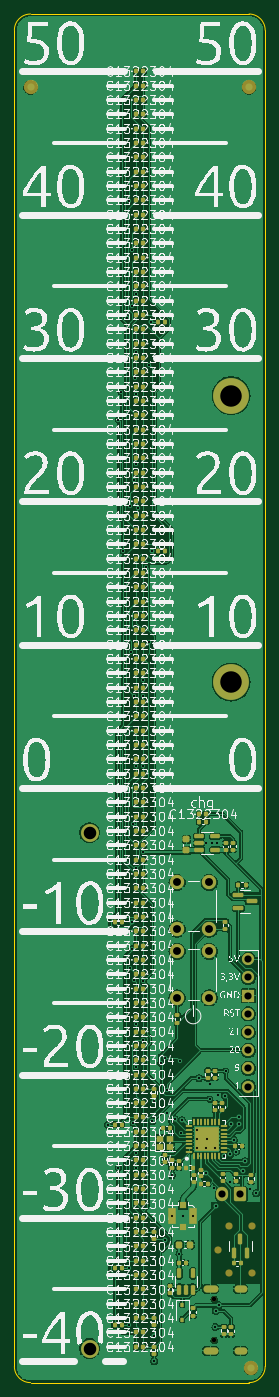
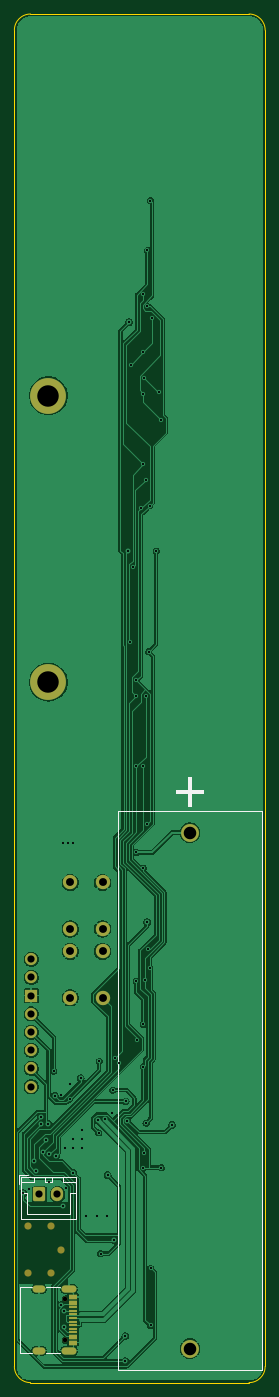
Circuit board: 11 layer files. Board 35.0 x 191.0 mm.
- bottom_copper: väggtermometer-CuBottom.gbr (103865 bytes)
- top_copper: väggtermometer-CuTop.gbr (207256 bytes)
- outline: väggtermometer-EdgeCuts.gbr (993 bytes)
- bottom_mask: väggtermometer-MaskBottom.gbr (2981 bytes)
- top_mask: väggtermometer-MaskTop.gbr (15296 bytes)
- drill: väggtermometer-NPTH.drl (802 bytes)
- drill: väggtermometer-PTH.drl (2465 bytes)
- paste: väggtermometer-PasteBottom.gbr (955 bytes)
- paste: väggtermometer-PasteTop.gbr (13903 bytes)
- bottom_silk: väggtermometer-SilkBottom.gbr (4892 bytes)
- top_silk: väggtermometer-SilkTop.gbr (515007 bytes)

=== bottom_copper: väggtermometer-CuBottom.gbr (103865 bytes, source omitted) ===
=== top_copper: väggtermometer-CuTop.gbr (207256 bytes, source omitted) ===
=== outline: väggtermometer-EdgeCuts.gbr ===
%TF.GenerationSoftware,KiCad,Pcbnew,8.0.7-8.0.7-0~ubuntu24.04.1*%
%TF.CreationDate,2024-12-04T16:15:17+01:00*%
%TF.ProjectId,v_ggtermometer,76e46767-7465-4726-9d6f-6d657465722e,rev?*%
%TF.SameCoordinates,Original*%
%TF.FileFunction,Profile,NP*%
%FSLAX46Y46*%
G04 Gerber Fmt 4.6, Leading zero omitted, Abs format (unit mm)*
G04 Created by KiCad (PCBNEW 8.0.7-8.0.7-0~ubuntu24.04.1) date 2024-12-04 16:15:17*
%MOMM*%
%LPD*%
G01*
G04 APERTURE LIST*
%TA.AperFunction,Profile*%
%ADD10C,0.050000*%
%TD*%
G04 APERTURE END LIST*
D10*
X34340990Y1590990D02*
G75*
G02*
X32090990Y-659010I-2250000J0D01*
G01*
X-659010Y1590990D02*
X-659010Y188090990D01*
X-659010Y188090990D02*
G75*
G02*
X1590990Y190340990I2250000J0D01*
G01*
X1590990Y-659010D02*
G75*
G02*
X-659010Y1590990I0J2250000D01*
G01*
X32090990Y-659010D02*
X1590990Y-659010D01*
X32090990Y190340990D02*
G75*
G02*
X34340990Y188090990I0J-2250000D01*
G01*
X1590990Y190340990D02*
X32090990Y190340990D01*
X34340990Y188090990D02*
X34340990Y1590990D01*
M02*

=== bottom_mask: väggtermometer-MaskBottom.gbr (2981 bytes, source withheld) ===
=== top_mask: väggtermometer-MaskTop.gbr (15296 bytes, source omitted) ===
=== drill: väggtermometer-NPTH.drl ===
M48
; DRILL file {KiCad 8.0.7-8.0.7-0~ubuntu24.04.1} date 2024-12-04T16:15:17+0100
; FORMAT={-:-/ absolute / inch / decimal}
; #@! TF.CreationDate,2024-12-04T16:15:17+01:00
; #@! TF.GenerationSoftware,Kicad,Pcbnew,8.0.7-8.0.7-0~ubuntu24.04.1
; #@! TF.FileFunction,NonPlated,1,2,NPTH
FMAT,2
INCH
; #@! TA.AperFunction,NonPlated,NPTH,ComponentDrill
T1C0.0256
; #@! TA.AperFunction,NonPlated,NPTH,ComponentDrill
T2C0.0394
; #@! TA.AperFunction,NonPlated,NPTH,ComponentDrill
T3C0.1181
%
G90
G05
T1
X1.0721Y0.4333
X1.0721Y0.2057
T3
X1.165Y5.3973
X1.165Y3.8225
T2
G00X1.0941Y0.6256
M15
G01X1.0941Y0.7831
M16
G05
G00X1.1335Y0.8343
M15
G01X1.1729Y0.8343
M16
G05
G00X1.1335Y0.5784
M15
G01X1.1729Y0.5784
M16
G05
G00X1.2595Y0.8343
M15
G01X1.2989Y0.8343
M16
G05
G00X1.2595Y0.5784
M15
G01X1.2989Y0.5784
M16
G05
M30

=== drill: väggtermometer-PTH.drl ===
M48
; DRILL file {KiCad 8.0.7-8.0.7-0~ubuntu24.04.1} date 2024-12-04T16:15:17+0100
; FORMAT={-:-/ absolute / inch / decimal}
; #@! TF.CreationDate,2024-12-04T16:15:17+01:00
; #@! TF.GenerationSoftware,Kicad,Pcbnew,8.0.7-8.0.7-0~ubuntu24.04.1
; #@! TF.FileFunction,Plated,1,2,PTH
FMAT,2
INCH
; #@! TA.AperFunction,Plated,PTH,ViaDrill
T1C0.0118
; #@! TA.AperFunction,Plated,PTH,ComponentDrill
T2C0.0236
; #@! TA.AperFunction,Plated,PTH,ComponentDrill
T3C0.0394
; #@! TA.AperFunction,Plated,PTH,ComponentDrill
T4C0.0433
; #@! TA.AperFunction,Plated,PTH,ComponentDrill
T5C0.0689
%
G90
G05
T1
X0.4859Y1.3914
X0.544Y5.2654
X0.5449Y1.1552
X0.5597Y5.4164
X0.5725Y4.5429
X0.595Y5.8209
X0.602Y0.602
X0.604Y0.289
X0.6041Y6.468
X0.6081Y4.7921
X0.609Y2.2516
X0.6138Y3.9898
X0.619Y2.3565
X0.6215Y6.1945
X0.6225Y5.8873
X0.6226Y2.5033
X0.6231Y3.0449
X0.6285Y1.4
X0.6315Y4.9347
X0.6315Y3.7479
X0.6335Y2.1846
X0.6384Y5.4925
X0.6414Y1.2359
X0.6431Y5.9528
X0.6433Y5.6368
X0.6433Y5.4071
X0.6433Y3.3599
X0.6433Y1.9426
X0.6433Y1.7108
X0.6433Y1.1552
X0.6434Y5.0191
X0.644Y2.8016
X0.6551Y4.779
X0.6788Y1.8567
X0.6815Y3.8323
X0.6815Y3.3599
X0.6822Y3.7474
X0.6827Y2.8874
X0.6827Y2.1807
X0.6978Y4.4576
X0.7139Y5.5663
X0.714Y4.041
X0.7221Y5.8008
X0.728Y4.541
X0.7306Y1.4111
X0.7406Y1.5193
X0.7418Y0.23
X0.7418Y0.0922
X0.7772Y1.73
X0.7989Y1.7595
X0.8028Y0.7575
X0.8103Y1.582
X0.8137Y1.4573
X0.8402Y1.1138
X0.8412Y0.8894
X0.8559Y1.4209
X0.8786Y0.6827
X0.8855Y1.7398
X0.8894Y1.3461
X0.8949Y1.4154
X0.8993Y0.8894
X0.9573Y0.8894
X0.978Y1.3619
X0.978Y1.3126
X0.978Y1.2634
X0.9878Y1.6473
X1.0272Y1.2634
X1.0276Y2.9402
X1.0288Y1.1272
X1.0297Y1.3126
X1.0469Y1.6138
X1.0479Y1.5322
X1.0571Y2.9402
X1.0685Y1.0421
X1.0764Y1.2634
X1.0784Y0.2799
X1.0798Y0.3676
X1.0823Y0.9445
X1.0867Y2.9402
X1.0941Y1.5528
X1.0959Y0.3991
X1.1251Y1.2183
X1.1288Y1.5508
X1.1355Y1.6867
X1.1598Y1.0744
X1.1607Y1.2283
X1.165Y1.3953
X1.1797Y1.3089
X1.1926Y1.2437
X1.2056Y1.4347
X1.2066Y1.3973
X1.2312Y1.1394
X1.2418Y1.1906
X1.2713Y1.039
X1.3028Y1.0154
T3
X1.1158Y1.0085
X1.2142Y1.0085
X1.2595Y2.3
X1.2595Y2.2
X1.2595Y2.1
X1.2595Y2.0
X1.2595Y1.9
X1.2595Y1.8
X1.2595Y1.7
X1.2595Y1.6
T4
X0.8678Y2.7221
X0.8678Y2.4662
X0.8678Y2.3441
X0.8678Y2.0882
X1.0449Y2.7221
X1.0449Y2.4662
X1.0449Y2.3441
X1.0449Y2.0882
T5
X0.3874Y2.9957
X0.3874Y0.1611
T2
G00X1.0733Y0.4896
M15
G01X1.03Y0.4896
M16
G05
G00X1.0733Y0.1494
M15
G01X1.03Y0.1494
M16
G05
G00X1.2327Y0.4896
M15
G01X1.2012Y0.4896
M16
G05
G00X1.2327Y0.1494
M15
G01X1.2012Y0.1494
M16
G05
M30

=== paste: väggtermometer-PasteBottom.gbr ===
%TF.GenerationSoftware,KiCad,Pcbnew,8.0.7-8.0.7-0~ubuntu24.04.1*%
%TF.CreationDate,2024-12-04T16:15:17+01:00*%
%TF.ProjectId,v_ggtermometer,76e46767-7465-4726-9d6f-6d657465722e,rev?*%
%TF.SameCoordinates,Original*%
%TF.FileFunction,Paste,Bot*%
%TF.FilePolarity,Positive*%
%FSLAX46Y46*%
G04 Gerber Fmt 4.6, Leading zero omitted, Abs format (unit mm)*
G04 Created by KiCad (PCBNEW 8.0.7-8.0.7-0~ubuntu24.04.1) date 2024-12-04 16:15:17*
%MOMM*%
%LPD*%
G01*
G04 APERTURE LIST*
%ADD10R,1.240000X0.600000*%
%ADD11R,1.240000X0.300000*%
G04 APERTURE END LIST*
D10*
%TO.C,J1*%
X26111180Y11315800D03*
X26111180Y10515800D03*
D11*
X26111180Y9365800D03*
X26111180Y8365800D03*
X26111180Y7865800D03*
X26111180Y6865800D03*
D10*
X26111180Y5715800D03*
X26111180Y4915800D03*
X26111180Y4915800D03*
X26111180Y5715800D03*
D11*
X26111180Y6365800D03*
X26111180Y7365800D03*
X26111180Y8865800D03*
X26111180Y9865800D03*
D10*
X26111180Y10515800D03*
X26111180Y11315800D03*
%TD*%
M02*

=== paste: väggtermometer-PasteTop.gbr (13903 bytes, source omitted) ===
=== bottom_silk: väggtermometer-SilkBottom.gbr ===
%TF.GenerationSoftware,KiCad,Pcbnew,8.0.7-8.0.7-0~ubuntu24.04.1*%
%TF.CreationDate,2024-12-04T16:15:17+01:00*%
%TF.ProjectId,v_ggtermometer,76e46767-7465-4726-9d6f-6d657465722e,rev?*%
%TF.SameCoordinates,Original*%
%TF.FileFunction,Legend,Bot*%
%TF.FilePolarity,Positive*%
%FSLAX46Y46*%
G04 Gerber Fmt 4.6, Leading zero omitted, Abs format (unit mm)*
G04 Created by KiCad (PCBNEW 8.0.7-8.0.7-0~ubuntu24.04.1) date 2024-12-04 16:15:17*
%MOMM*%
%LPD*%
G01*
G04 APERTURE LIST*
G04 Aperture macros list*
%AMRoundRect*
0 Rectangle with rounded corners*
0 $1 Rounding radius*
0 $2 $3 $4 $5 $6 $7 $8 $9 X,Y pos of 4 corners*
0 Add a 4 corners polygon primitive as box body*
4,1,4,$2,$3,$4,$5,$6,$7,$8,$9,$2,$3,0*
0 Add four circle primitives for the rounded corners*
1,1,$1+$1,$2,$3*
1,1,$1+$1,$4,$5*
1,1,$1+$1,$6,$7*
1,1,$1+$1,$8,$9*
0 Add four rect primitives between the rounded corners*
20,1,$1+$1,$2,$3,$4,$5,0*
20,1,$1+$1,$4,$5,$6,$7,0*
20,1,$1+$1,$6,$7,$8,$9,0*
20,1,$1+$1,$8,$9,$2,$3,0*%
G04 Aperture macros list end*
%ADD10C,0.300000*%
%ADD11C,0.120000*%
%ADD12C,1.000000*%
%ADD13C,5.000000*%
%ADD14C,2.000000*%
%ADD15C,1.700000*%
%ADD16O,1.700000X1.700000*%
%ADD17R,1.700000X1.700000*%
%ADD18RoundRect,0.250000X0.600000X0.750000X-0.600000X0.750000X-0.600000X-0.750000X0.600000X-0.750000X0*%
%ADD19O,1.700000X2.000000*%
%ADD20C,2.500000*%
%ADD21C,0.650000*%
%ADD22R,1.240000X0.600000*%
%ADD23R,1.240000X0.300000*%
%ADD24O,1.800000X1.000000*%
%ADD25O,2.100000X1.000000*%
G04 APERTURE END LIST*
D10*
G36*
X10117960Y79680286D02*
G01*
X10117960Y81478402D01*
X11747549Y81478402D01*
X11747549Y82016224D01*
X10117960Y82016224D01*
X10117960Y83805547D01*
X9555225Y83805547D01*
X9555225Y82016224D01*
X7932964Y82016224D01*
X7932964Y81478402D01*
X9555225Y81478402D01*
X9555225Y79680286D01*
X10117960Y79680286D01*
G37*
D11*
%TO.C,J8*%
X25780990Y28075990D02*
X25780990Y22105990D01*
X25780990Y22105990D02*
X33400990Y22105990D01*
X25790990Y28065990D02*
X25790990Y27315990D01*
X25790990Y27315990D02*
X27590990Y27315990D01*
X26540990Y25815990D02*
X25790990Y25815990D01*
X26540990Y22865990D02*
X26540990Y25815990D01*
X27590990Y28065990D02*
X25790990Y28065990D01*
X27590990Y27315990D02*
X27590990Y28065990D01*
X29090990Y28065990D02*
X29090990Y27315990D01*
X29090990Y27315990D02*
X30090990Y27315990D01*
X29590990Y22865990D02*
X26540990Y22865990D01*
X29590990Y22865990D02*
X32640990Y22865990D01*
X30090990Y28065990D02*
X29090990Y28065990D01*
X30090990Y27315990D02*
X30090990Y28065990D01*
X31590990Y28065990D02*
X31590990Y27315990D01*
X31590990Y27315990D02*
X33390990Y27315990D01*
X32640990Y25815990D02*
X33390990Y25815990D01*
X32640990Y22865990D02*
X32640990Y25815990D01*
X33390990Y28065990D02*
X31590990Y28065990D01*
X33390990Y27315990D02*
X33390990Y28065990D01*
X33400990Y28075990D02*
X25780990Y28075990D01*
X33400990Y22105990D02*
X33400990Y28075990D01*
X33690990Y28365990D02*
X32440990Y28365990D01*
X33690990Y27115990D02*
X33690990Y28365990D01*
%TO.C,BT1*%
X-209010Y79090990D02*
X19890990Y79090990D01*
X-209010Y1090990D02*
X-209010Y79090990D01*
X19890990Y79090990D02*
X19890990Y1090990D01*
X19890990Y1090990D02*
X-209010Y1090990D01*
%TO.C,J1*%
X27986180Y3535800D02*
X29906180Y3535800D01*
X29906180Y12695800D02*
X27986180Y12695800D01*
X31916180Y12695800D02*
X33621180Y12695800D01*
X33621180Y12695800D02*
X33621180Y3535800D01*
X33621180Y3535800D02*
X31916180Y3535800D01*
%TD*%
%LPC*%
D12*
%TO.C,*%
X32490990Y14690990D03*
%TD*%
D13*
%TO.C,REF\u002A\u002A*%
X29590990Y97090990D03*
%TD*%
D12*
%TO.C,REF\u002A\u002A*%
X29290990Y14690990D03*
%TD*%
D13*
%TO.C,REF\u002A\u002A*%
X29590990Y137090990D03*
%TD*%
D12*
%TO.C,REF\u002A\u002A*%
X29290990Y21190990D03*
%TD*%
D14*
%TO.C,SW3*%
X26540990Y69140990D03*
X26540990Y62640990D03*
X22040990Y69140990D03*
X22040990Y62640990D03*
%TD*%
%TO.C,SW1*%
X22040990Y53040990D03*
X22040990Y59540990D03*
X26540990Y53040990D03*
X26540990Y59540990D03*
%TD*%
D15*
%TO.C,J2*%
X31990990Y58420990D03*
D16*
X31990990Y55880990D03*
D17*
X31990990Y53340990D03*
D16*
X31990990Y50800990D03*
X31990990Y48260990D03*
X31990990Y45720990D03*
X31990990Y43180990D03*
X31990990Y40640990D03*
%TD*%
D12*
%TO.C,*%
X27790990Y17890990D03*
%TD*%
%TO.C,REF\u002A\u002A*%
X32490990Y21190990D03*
%TD*%
D18*
%TO.C,J8*%
X30840990Y25615990D03*
D19*
X28340990Y25615990D03*
%TD*%
D20*
%TO.C,BT1*%
X9840990Y76090990D03*
X9840990Y4090990D03*
%TD*%
D21*
%TO.C,J1*%
X27231180Y11005800D03*
X27231180Y5225800D03*
D22*
X26111180Y11315800D03*
X26111180Y10515800D03*
D23*
X26111180Y9365800D03*
X26111180Y8365800D03*
X26111180Y7865800D03*
X26111180Y6865800D03*
D22*
X26111180Y5715800D03*
X26111180Y4915800D03*
X26111180Y4915800D03*
X26111180Y5715800D03*
D23*
X26111180Y6365800D03*
X26111180Y7365800D03*
X26111180Y8865800D03*
X26111180Y9865800D03*
D22*
X26111180Y10515800D03*
X26111180Y11315800D03*
D24*
X30911180Y12435800D03*
D25*
X26711180Y12435800D03*
D24*
X30911180Y3795800D03*
D25*
X26711180Y3795800D03*
%TD*%
%LPD*%
M02*

=== top_silk: väggtermometer-SilkTop.gbr (515007 bytes, source omitted) ===
